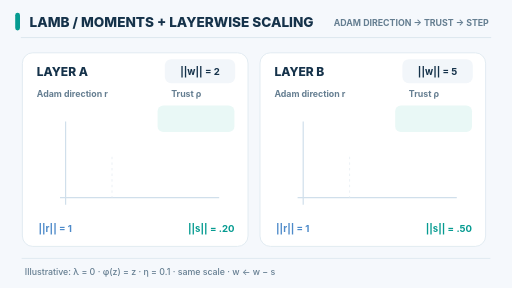
t = 0.00 s
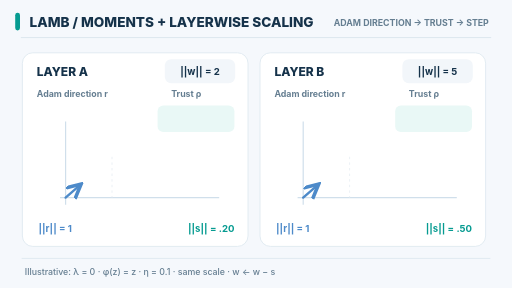
t = 1.80 s
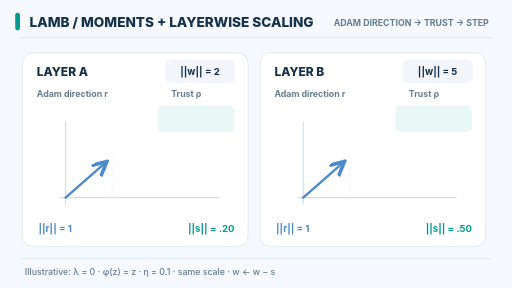
t = 3.60 s
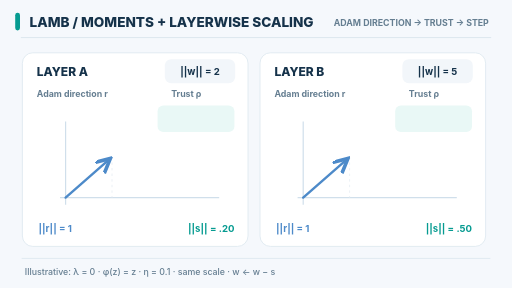
t = 4.74 s
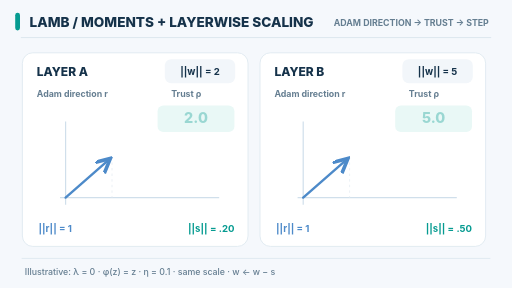
t = 6.54 s
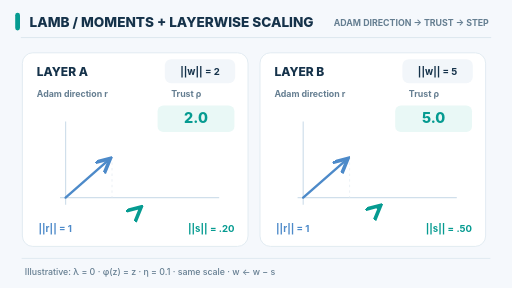
t = 8.28 s

The animated SVG that drew these frames (rendered in a browser with its animation timeline set to each time). Animation: 10 SMIL elements (animate=10); frames cover the first 8.28 s, repeats indefinitely.

<svg xmlns="http://www.w3.org/2000/svg" width="640" height="360" viewBox="0 0 640 360" role="img" aria-labelledby="title desc"><title id="title">LAMB Adam directions scaled to match layer parameter norms</title><desc id="desc">Two layers with unit-length Adam directions have layer weight norms 2 and 5. Their trust ratios 2 and 5 lead to illustrative step norms 0.2 and 0.5 at learning rate 0.1. The original Adam directions are maintained. No weight decay or clipping in this demonstration.</desc><style>text{font-family:Inter,Arial,sans-serif}.still{display:none}@media(prefers-reduced-motion:reduce){.still{display:inline}.motion{display:none}}</style><g class="still"><rect x="0" y="0" width="640" height="360" rx="0" fill="#f5f8fc" stroke="none" /><rect x="19" y="16" width="6" height="22" rx="3" fill="#069b91" stroke="none" /><text x="37" y="34" font-size="17" fill="#15324a" font-weight="800" text-anchor="start">LAMB  /  MOMENTS + LAYERWISE SCALING</text><text x="611" y="33" font-size="11" fill="#657e91" font-weight="650" text-anchor="end">ADAM DIRECTION → TRUST → STEP</text><line x1="26" y1="47" x2="614" y2="47" stroke="#dbe6ef" stroke-width="1.2" /><defs><marker id="arrow-blue-still" markerWidth="7" markerHeight="7" refX="6" refY="3" orient="auto"><path d="M0 0 L6 3 L0 6" fill="none" stroke="#4d8ac9" stroke-width="1.5" /></marker><marker id="arrow-teal-still" markerWidth="7" markerHeight="7" refX="6" refY="3" orient="auto"><path d="M0 0 L6 3 L0 6" fill="none" stroke="#069b91" stroke-width="1.5" /></marker></defs><rect x="28" y="66" width="282" height="242" rx="13" fill="#fff" stroke="#dce7ef" /><text x="46" y="95" font-size="15" fill="#15324a" font-weight="800" text-anchor="start">LAYER A</text><rect x="206" y="74" width="88" height="30" rx="8" fill="#f2f6fa" stroke="none" /><text x="250" y="94" font-size="12" fill="#15324a" font-weight="650" text-anchor="middle">||w|| = 2</text><text x="46" y="121" font-size="11" fill="#657e91" font-weight="650" text-anchor="start">Adam direction r</text><text x="214" y="121" font-size="11" fill="#657e91" font-weight="650" text-anchor="start">Trust ρ</text><rect x="197" y="132" width="96" height="33" rx="7" fill="#e9f8f6" stroke="none" /><g><text x="245" y="154" font-size="18" fill="#069b91" font-weight="800" text-anchor="middle">2.0</text></g><line x1="75" y1="247" x2="274" y2="247" stroke="#d0dfeb" stroke-width="1.5" /><line x1="82" y1="256" x2="82" y2="152" stroke="#d0dfeb" stroke-width="1.5" /><line x1="140" y1="196" x2="140" y2="247" stroke="#e6edf3" stroke-width="1" stroke-dasharray="3 4" /><path d="M 82 247 L 138 198" fill="none" stroke="#4d8ac9" stroke-width="3" stroke-linecap="round" marker-end="url(#arrow-blue-still)" opacity="1" /><path d="M 175 260 L 186.2 250.2" fill="none" stroke="#069b91" stroke-width="3" stroke-linecap="round" marker-end="url(#arrow-teal-still)" opacity="1" /><text x="48" y="290" font-size="12" fill="#4d8ac9" font-weight="700" text-anchor="start">||r|| = 1</text><text x="293" y="290" font-size="12" fill="#069b91" font-weight="750" text-anchor="end">||s|| = .20</text><rect x="325" y="66" width="282" height="242" rx="13" fill="#fff" stroke="#dce7ef" /><text x="343" y="95" font-size="15" fill="#15324a" font-weight="800" text-anchor="start">LAYER B</text><rect x="503" y="74" width="88" height="30" rx="8" fill="#f2f6fa" stroke="none" /><text x="547" y="94" font-size="12" fill="#15324a" font-weight="650" text-anchor="middle">||w|| = 5</text><text x="343" y="121" font-size="11" fill="#657e91" font-weight="650" text-anchor="start">Adam direction r</text><text x="511" y="121" font-size="11" fill="#657e91" font-weight="650" text-anchor="start">Trust ρ</text><rect x="494" y="132" width="96" height="33" rx="7" fill="#e9f8f6" stroke="none" /><g><text x="542" y="154" font-size="18" fill="#069b91" font-weight="800" text-anchor="middle">5.0</text></g><line x1="372" y1="247" x2="571" y2="247" stroke="#d0dfeb" stroke-width="1.5" /><line x1="379" y1="256" x2="379" y2="152" stroke="#d0dfeb" stroke-width="1.5" /><line x1="437" y1="196" x2="437" y2="247" stroke="#e6edf3" stroke-width="1" stroke-dasharray="3 4" /><path d="M 379 247 L 435 198" fill="none" stroke="#4d8ac9" stroke-width="3" stroke-linecap="round" marker-end="url(#arrow-blue-still)" opacity="1" /><path d="M 472 260 L 500 235.5" fill="none" stroke="#069b91" stroke-width="3" stroke-linecap="round" marker-end="url(#arrow-teal-still)" opacity="1" /><text x="345" y="290" font-size="12" fill="#4d8ac9" font-weight="700" text-anchor="start">||r|| = 1</text><text x="590" y="290" font-size="12" fill="#069b91" font-weight="750" text-anchor="end">||s|| = .50</text><line x1="27" y1="323" x2="613" y2="323" stroke="#dbe6ef" stroke-width="1" /><text x="31" y="344" font-size="11" fill="#657e91" font-weight="500" text-anchor="start">Illustrative: λ = 0 · φ(z) = z · η = 0.1 · same scale · w ← w − s</text></g><g class="motion"><rect x="0" y="0" width="640" height="360" rx="0" fill="#f5f8fc" stroke="none" /><rect x="19" y="16" width="6" height="22" rx="3" fill="#069b91" stroke="none" /><text x="37" y="34" font-size="17" fill="#15324a" font-weight="800" text-anchor="start">LAMB  /  MOMENTS + LAYERWISE SCALING</text><text x="611" y="33" font-size="11" fill="#657e91" font-weight="650" text-anchor="end">ADAM DIRECTION → TRUST → STEP</text><line x1="26" y1="47" x2="614" y2="47" stroke="#dbe6ef" stroke-width="1.2" /><defs><marker id="arrow-blue-motion" markerWidth="7" markerHeight="7" refX="6" refY="3" orient="auto"><path d="M0 0 L6 3 L0 6" fill="none" stroke="#4d8ac9" stroke-width="1.5" /></marker><marker id="arrow-teal-motion" markerWidth="7" markerHeight="7" refX="6" refY="3" orient="auto"><path d="M0 0 L6 3 L0 6" fill="none" stroke="#069b91" stroke-width="1.5" /></marker></defs><rect x="28" y="66" width="282" height="242" rx="13" fill="#fff" stroke="#dce7ef" /><text x="46" y="95" font-size="15" fill="#15324a" font-weight="800" text-anchor="start">LAYER A</text><rect x="206" y="74" width="88" height="30" rx="8" fill="#f2f6fa" stroke="none" /><text x="250" y="94" font-size="12" fill="#15324a" font-weight="650" text-anchor="middle">||w|| = 2</text><text x="46" y="121" font-size="11" fill="#657e91" font-weight="650" text-anchor="start">Adam direction r</text><text x="214" y="121" font-size="11" fill="#657e91" font-weight="650" text-anchor="start">Trust ρ</text><rect x="197" y="132" width="96" height="33" rx="7" fill="#e9f8f6" stroke="none" /><g opacity="0"><text x="245" y="154" font-size="18" fill="#069b91" font-weight="800" text-anchor="middle">2.0</text><animate attributeName="opacity" values="0;0;0;1;1" keyTimes="0;0.30;0.49;0.65;1" dur="12s" repeatCount="indefinite" /></g><line x1="75" y1="247" x2="274" y2="247" stroke="#d0dfeb" stroke-width="1.5" /><line x1="82" y1="256" x2="82" y2="152" stroke="#d0dfeb" stroke-width="1.5" /><line x1="140" y1="196" x2="140" y2="247" stroke="#e6edf3" stroke-width="1" stroke-dasharray="3 4" /><path d="M 82 247 L 138 198" fill="none" stroke="#4d8ac9" stroke-width="3" stroke-linecap="round" marker-end="url(#arrow-blue-motion)" opacity="1"><animate attributeName="d" values="M 82 247 L 82 247;M 82 247 L 82 247;M 82 247 L 138 198;M 82 247 L 138 198" keyTimes="0;0.06;0.32;1" dur="12s" repeatCount="indefinite" calcMode="linear" /><animate attributeName="opacity" values="0;0;1;1" keyTimes="0;0.06;0.09;1" dur="12s" repeatCount="indefinite" calcMode="linear" /></path><path d="M 175 260 L 186.2 250.2" fill="none" stroke="#069b91" stroke-width="3" stroke-linecap="round" marker-end="url(#arrow-teal-motion)" opacity="1"><animate attributeName="d" values="M 175 260 L 175 260;M 175 260 L 175 260;M 175 260 L 186.2 250.2;M 175 260 L 186.2 250.2" keyTimes="0;0.66;0.88;1" dur="12s" repeatCount="indefinite" calcMode="linear" /><animate attributeName="opacity" values="0;0;1;1" keyTimes="0;0.66;0.6900000000000001;1" dur="12s" repeatCount="indefinite" calcMode="linear" /></path><text x="48" y="290" font-size="12" fill="#4d8ac9" font-weight="700" text-anchor="start">||r|| = 1</text><text x="293" y="290" font-size="12" fill="#069b91" font-weight="750" text-anchor="end">||s|| = .20</text><rect x="325" y="66" width="282" height="242" rx="13" fill="#fff" stroke="#dce7ef" /><text x="343" y="95" font-size="15" fill="#15324a" font-weight="800" text-anchor="start">LAYER B</text><rect x="503" y="74" width="88" height="30" rx="8" fill="#f2f6fa" stroke="none" /><text x="547" y="94" font-size="12" fill="#15324a" font-weight="650" text-anchor="middle">||w|| = 5</text><text x="343" y="121" font-size="11" fill="#657e91" font-weight="650" text-anchor="start">Adam direction r</text><text x="511" y="121" font-size="11" fill="#657e91" font-weight="650" text-anchor="start">Trust ρ</text><rect x="494" y="132" width="96" height="33" rx="7" fill="#e9f8f6" stroke="none" /><g opacity="0"><text x="542" y="154" font-size="18" fill="#069b91" font-weight="800" text-anchor="middle">5.0</text><animate attributeName="opacity" values="0;0;0;1;1" keyTimes="0;0.30;0.49;0.65;1" dur="12s" repeatCount="indefinite" /></g><line x1="372" y1="247" x2="571" y2="247" stroke="#d0dfeb" stroke-width="1.5" /><line x1="379" y1="256" x2="379" y2="152" stroke="#d0dfeb" stroke-width="1.5" /><line x1="437" y1="196" x2="437" y2="247" stroke="#e6edf3" stroke-width="1" stroke-dasharray="3 4" /><path d="M 379 247 L 435 198" fill="none" stroke="#4d8ac9" stroke-width="3" stroke-linecap="round" marker-end="url(#arrow-blue-motion)" opacity="1"><animate attributeName="d" values="M 379 247 L 379 247;M 379 247 L 379 247;M 379 247 L 435 198;M 379 247 L 435 198" keyTimes="0;0.06;0.32;1" dur="12s" repeatCount="indefinite" calcMode="linear" /><animate attributeName="opacity" values="0;0;1;1" keyTimes="0;0.06;0.09;1" dur="12s" repeatCount="indefinite" calcMode="linear" /></path><path d="M 472 260 L 500 235.5" fill="none" stroke="#069b91" stroke-width="3" stroke-linecap="round" marker-end="url(#arrow-teal-motion)" opacity="1"><animate attributeName="d" values="M 472 260 L 472 260;M 472 260 L 472 260;M 472 260 L 500 235.5;M 472 260 L 500 235.5" keyTimes="0;0.66;0.88;1" dur="12s" repeatCount="indefinite" calcMode="linear" /><animate attributeName="opacity" values="0;0;1;1" keyTimes="0;0.66;0.6900000000000001;1" dur="12s" repeatCount="indefinite" calcMode="linear" /></path><text x="345" y="290" font-size="12" fill="#4d8ac9" font-weight="700" text-anchor="start">||r|| = 1</text><text x="590" y="290" font-size="12" fill="#069b91" font-weight="750" text-anchor="end">||s|| = .50</text><line x1="27" y1="323" x2="613" y2="323" stroke="#dbe6ef" stroke-width="1" /><text x="31" y="344" font-size="11" fill="#657e91" font-weight="500" text-anchor="start">Illustrative: λ = 0 · φ(z) = z · η = 0.1 · same scale · w ← w − s</text></g></svg>
